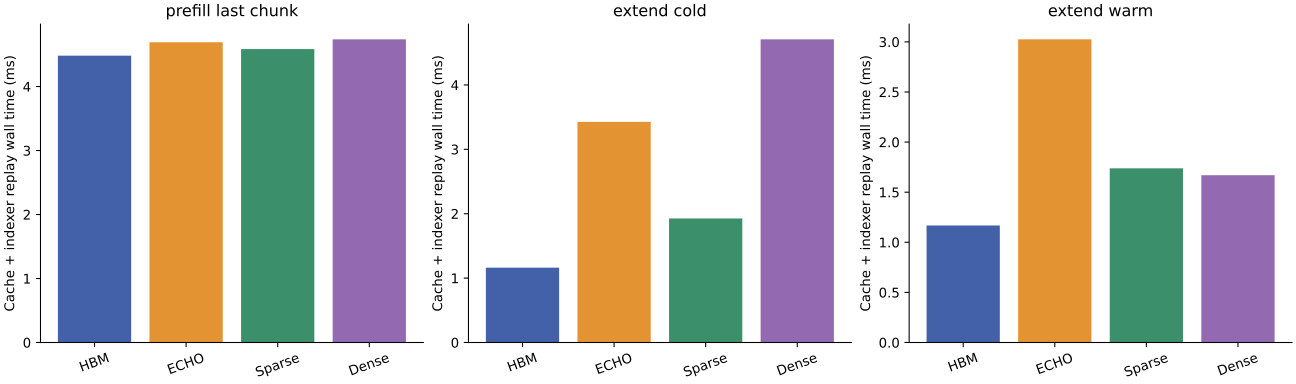

Data behind this chart, as committed beside it:
phase, scheme, samples, median_wall_ms, min_wall_ms, max_wall_ms, min_host_to_device_bytes, max_host_to_device_bytes, mfu
extend_cold, dense_prefetch, 7, 4.708, 4.705, 4.72, 226492416, 226492416, 
extend_cold, echo, 7, 3.426, 3.416, 3.49, 22799232, 22799232, 
extend_cold, hbm, 7, 1.162, 1.15, 1.253, 0, 0, 
extend_cold, serial_sparse, 7, 1.926, 1.89, 2.03, 22799232, 22799232, 
extend_warm, dense_prefetch, 7, 1.67, 1.638, 1.77, 0, 0, 
extend_warm, echo, 7, 3.026, 2.997, 3.067, 0, 0, 
extend_warm, hbm, 7, 1.168, 1.158, 1.223, 0, 0, 
extend_warm, serial_sparse, 7, 1.738, 1.726, 1.805, 0, 0, 
prefill_last_chunk, dense_prefetch, 7, 4.738, 4.711, 4.754, 0, 0, 
prefill_last_chunk, echo, 7, 4.692, 4.663, 4.706, 0, 0, 
prefill_last_chunk, hbm, 7, 4.483, 4.457, 4.951, 0, 0, 
prefill_last_chunk, serial_sparse, 7, 4.585, 4.574, 4.607, 0, 0, 
